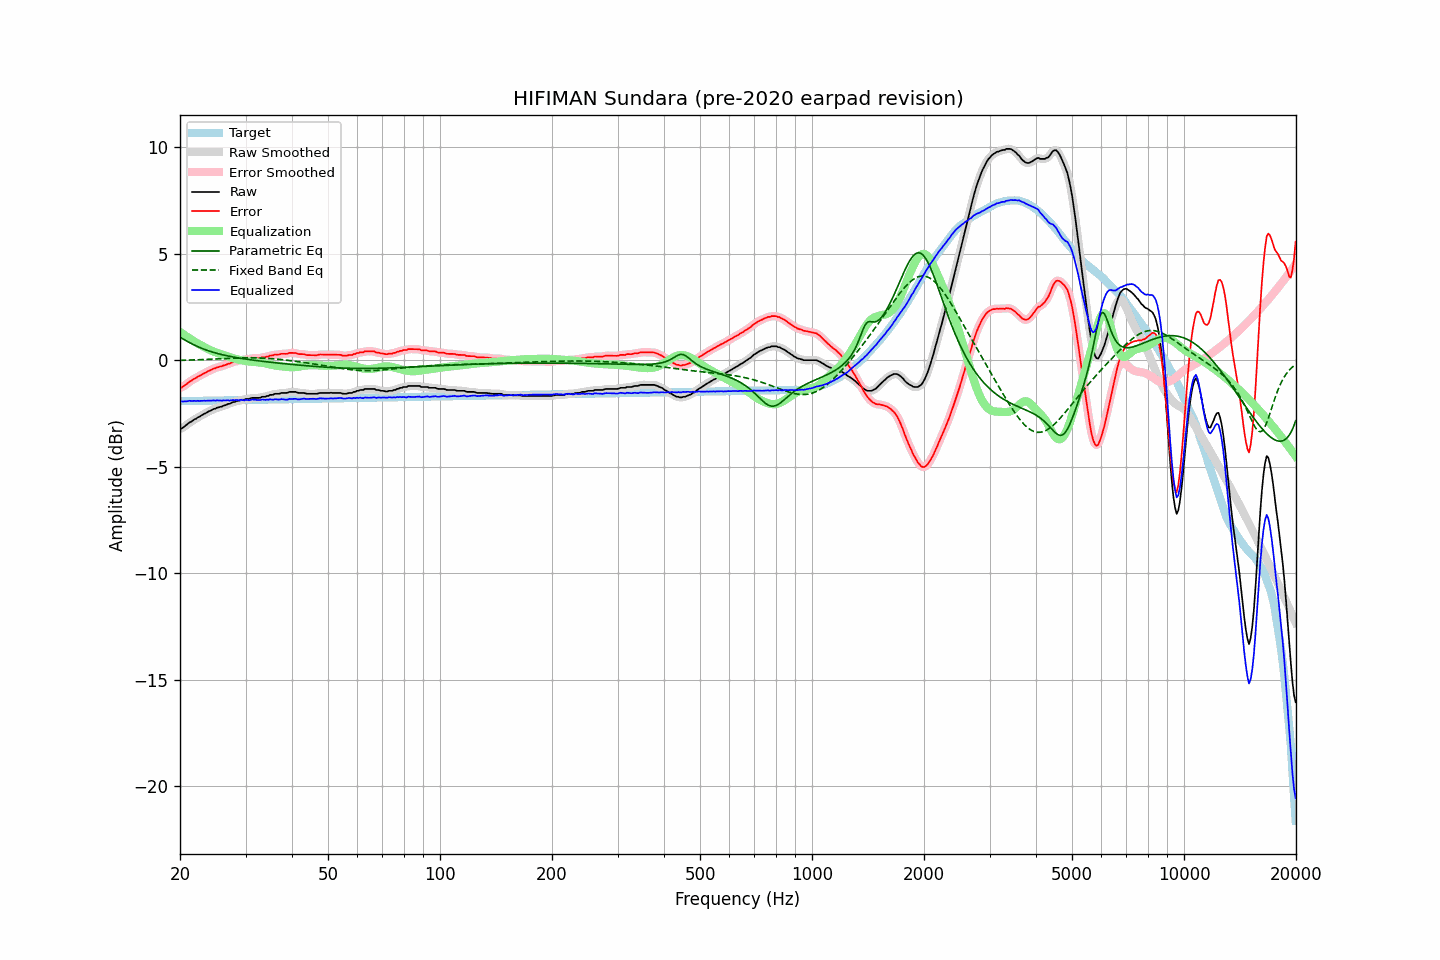

Values plotted in this chart, from the file beside it:
frequency, raw, error, smoothed, error_smoothed, equalization, parametric_eq, fixed_band_eq, equalized_raw, equalized_smoothed, target
20.00, -3.22, -1.29, -3.23, -1.30, 1.32, 1.07, -0.01, -1.90, -1.91, -1.93
20.20, -3.21, -1.28, -3.20, -1.27, 1.27, 1.03, -0.01, -1.94, -1.93, -1.93
20.40, -3.16, -1.24, -3.16, -1.23, 1.22, 0.99, -0.00, -1.94, -1.94, -1.92
20.61, -3.10, -1.18, -3.11, -1.19, 1.17, 0.94, -0.00, -1.93, -1.94, -1.92
20.81, -3.05, -1.13, -3.04, -1.12, 1.12, 0.90, 0.00, -1.93, -1.93, -1.92
21.02, -2.99, -1.07, -2.99, -1.07, 1.07, 0.86, 0.00, -1.92, -1.92, -1.92
21.23, -2.92, -1.00, -2.93, -1.01, 1.02, 0.82, 0.01, -1.90, -1.91, -1.92
21.44, -2.89, -0.97, -2.88, -0.96, 0.97, 0.78, 0.01, -1.92, -1.91, -1.92
21.66, -2.83, -0.91, -2.83, -0.92, 0.92, 0.74, 0.01, -1.91, -1.91, -1.92
21.87, -2.78, -0.86, -2.79, -0.87, 0.87, 0.71, 0.01, -1.91, -1.91, -1.91
22.09, -2.75, -0.84, -2.74, -0.83, 0.83, 0.67, 0.01, -1.92, -1.91, -1.91
22.31, -2.69, -0.78, -2.70, -0.79, 0.78, 0.64, 0.02, -1.91, -1.91, -1.91
22.54, -2.66, -0.75, -2.66, -0.75, 0.74, 0.61, 0.02, -1.92, -1.91, -1.91
22.76, -2.61, -0.70, -2.61, -0.70, 0.70, 0.57, 0.02, -1.91, -1.91, -1.91
22.99, -2.57, -0.66, -2.57, -0.66, 0.66, 0.54, 0.03, -1.91, -1.91, -1.91
23.22, -2.52, -0.61, -2.53, -0.62, 0.62, 0.51, 0.03, -1.90, -1.91, -1.91
23.45, -2.49, -0.58, -2.48, -0.58, 0.58, 0.49, 0.03, -1.91, -1.90, -1.90
23.69, -2.44, -0.54, -2.44, -0.54, 0.54, 0.46, 0.04, -1.90, -1.90, -1.90
23.92, -2.40, -0.50, -2.40, -0.50, 0.50, 0.43, 0.04, -1.90, -1.90, -1.90
24.16, -2.37, -0.47, -2.36, -0.46, 0.47, 0.41, 0.04, -1.90, -1.90, -1.90
24.40, -2.33, -0.43, -2.33, -0.43, 0.43, 0.38, 0.05, -1.90, -1.90, -1.90
24.65, -2.29, -0.39, -2.30, -0.40, 0.40, 0.36, 0.05, -1.89, -1.90, -1.90
24.89, -2.28, -0.38, -2.27, -0.37, 0.37, 0.34, 0.05, -1.90, -1.89, -1.90
25.14, -2.23, -0.33, -2.24, -0.34, 0.35, 0.32, 0.06, -1.88, -1.89, -1.90
25.39, -2.22, -0.33, -2.22, -0.32, 0.32, 0.30, 0.06, -1.90, -1.89, -1.89
25.65, -2.19, -0.30, -2.19, -0.30, 0.30, 0.28, 0.07, -1.89, -1.89, -1.89
25.91, -2.18, -0.29, -2.17, -0.28, 0.28, 0.26, 0.07, -1.90, -1.90, -1.89
26.16, -2.14, -0.25, -2.15, -0.26, 0.25, 0.24, 0.07, -1.89, -1.89, -1.89
26.43, -2.12, -0.23, -2.12, -0.23, 0.23, 0.23, 0.08, -1.89, -1.89, -1.89
26.69, -2.09, -0.20, -2.09, -0.20, 0.20, 0.21, 0.08, -1.89, -1.89, -1.89
26.96, -2.05, -0.16, -2.06, -0.18, 0.18, 0.19, 0.08, -1.87, -1.89, -1.89
27.23, -2.05, -0.17, -2.03, -0.15, 0.15, 0.18, 0.09, -1.90, -1.88, -1.88
27.50, -2.00, -0.12, -2.01, -0.12, 0.12, 0.16, 0.09, -1.88, -1.88, -1.88
27.77, -1.97, -0.09, -1.98, -0.10, 0.10, 0.15, 0.09, -1.87, -1.88, -1.88
28.05, -1.96, -0.08, -1.95, -0.07, 0.07, 0.13, 0.10, -1.89, -1.87, -1.88
28.33, -1.92, -0.04, -1.93, -0.05, 0.05, 0.12, 0.10, -1.87, -1.88, -1.88
28.62, -1.91, -0.03, -1.91, -0.03, 0.03, 0.11, 0.10, -1.88, -1.88, -1.88
28.90, -1.90, -0.02, -1.89, -0.01, 0.02, 0.10, 0.11, -1.88, -1.87, -1.88
29.19, -1.86, 0.01, -1.88, -0.00, 0.00, 0.08, 0.11, -1.86, -1.88, -1.87
29.48, -1.86, 0.01, -1.86, 0.01, -0.01, 0.07, 0.11, -1.87, -1.87, -1.87
29.78, -1.86, 0.01, -1.84, 0.03, -0.03, 0.06, 0.11, -1.89, -1.87, -1.87
30.08, -1.82, 0.05, -1.84, 0.03, -0.04, 0.05, 0.11, -1.86, -1.88, -1.87
30.38, -1.82, 0.05, -1.82, 0.05, -0.05, 0.04, 0.11, -1.87, -1.88, -1.87
30.68, -1.82, 0.05, -1.81, 0.06, -0.06, 0.03, 0.11, -1.88, -1.87, -1.87
30.99, -1.79, 0.08, -1.79, 0.07, -0.07, 0.02, 0.11, -1.86, -1.86, -1.87
31.30, -1.77, 0.09, -1.78, 0.09, -0.08, 0.01, 0.11, -1.85, -1.86, -1.86
31.61, -1.77, 0.09, -1.77, 0.10, -0.08, -0.00, 0.11, -1.85, -1.85, -1.86
31.93, -1.77, 0.09, -1.77, 0.09, -0.09, -0.01, 0.11, -1.86, -1.86, -1.86
32.24, -1.77, 0.09, -1.77, 0.09, -0.10, -0.02, 0.11, -1.87, -1.87, -1.86
32.57, -1.77, 0.09, -1.76, 0.09, -0.10, -0.03, 0.11, -1.87, -1.87, -1.86
32.89, -1.76, 0.10, -1.75, 0.11, -0.11, -0.04, 0.10, -1.87, -1.86, -1.86
33.22, -1.72, 0.14, -1.74, 0.12, -0.12, -0.05, 0.10, -1.84, -1.86, -1.86
33.55, -1.72, 0.14, -1.72, 0.14, -0.13, -0.06, 0.10, -1.85, -1.85, -1.86
33.89, -1.72, 0.13, -1.71, 0.15, -0.15, -0.07, 0.09, -1.87, -1.86, -1.85
34.23, -1.68, 0.17, -1.69, 0.16, -0.17, -0.08, 0.09, -1.85, -1.86, -1.85
34.57, -1.68, 0.17, -1.67, 0.18, -0.19, -0.09, 0.08, -1.86, -1.85, -1.85
34.92, -1.63, 0.22, -1.65, 0.20, -0.20, -0.10, 0.08, -1.83, -1.85, -1.85
35.27, -1.63, 0.22, -1.63, 0.22, -0.22, -0.10, 0.07, -1.85, -1.85, -1.85
35.62, -1.62, 0.23, -1.61, 0.24, -0.23, -0.11, 0.06, -1.85, -1.84, -1.85
35.97, -1.58, 0.27, -1.59, 0.25, -0.25, -0.12, 0.06, -1.83, -1.84, -1.85
... 635 more rows
